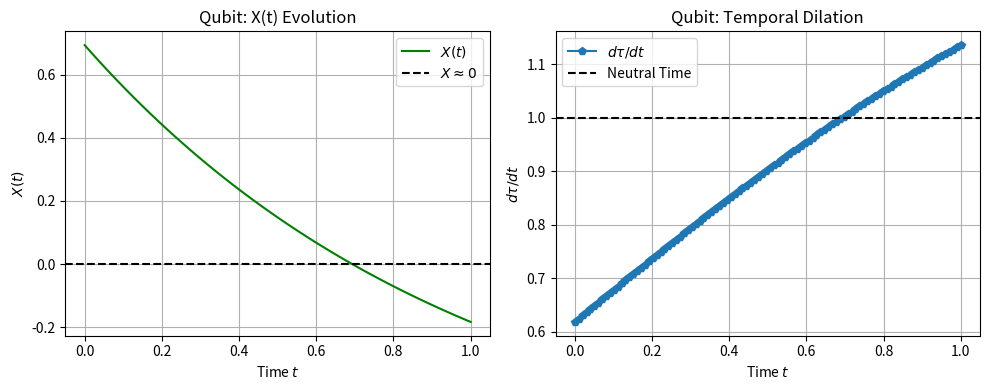
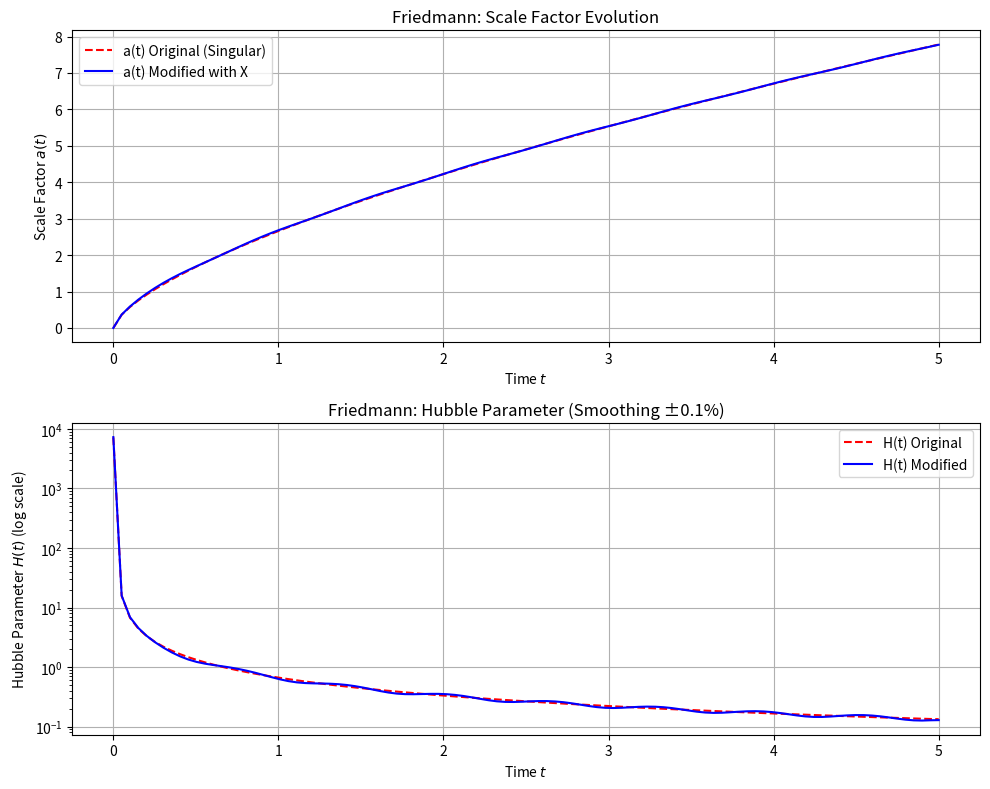

Reproduce these figures in Python, in order.
import numpy as np
from scipy.integrate import odeint
import matplotlib.pyplot as plt

# Model X Parameters
k = 1.0  # Boltzmann-like (nats)
kappa = np.log(2) / 1.0  # Derived from FDT, tau_char = 1

print("Model X Simulations: Friedmann Expansion and Qubit Decoherence\n")

# 1. Qubit Decoherence Simulation
def qubit_decoherence(t):
    """S(t) = ln2 * (1 - exp(-t)) for von Neumann entropy (nats)"""
    S_t = np.log(2) * (1 - np.exp(-t))
    X_t = np.log(2) - 2 * S_t  # X = ln N - 2S, N=2 for qubit
    dtau_dt = np.exp(-kappa * X_t)  # Temporal dilation
    return X_t, dtau_dt

# Generate data
t_qubit = np.linspace(0, 1, 100)
X_qubit, dtau_qubit = qubit_decoherence(t_qubit)

# Plot Qubit
plt.figure(figsize=(10, 4))
plt.subplot(1, 2, 1)
plt.plot(t_qubit, X_qubit, 'g-', label='$X(t)$')
plt.axhline(y=0, color='k', linestyle='--', label='$X \\approx 0$')
plt.xlabel('Time $t$')
plt.ylabel('$X(t)$')
plt.title('Qubit: X(t) Evolution')
plt.legend()
plt.grid(True)

plt.subplot(1, 2, 2)
plt.plot(t_qubit, dtau_qubit, 'p-', label='$d\\tau/dt$')
plt.axhline(y=1, color='k', linestyle='--', label='Neutral Time')
plt.xlabel('Time $t$')
plt.ylabel('$d\\tau/dt$')
plt.title('Qubit: Temporal Dilation')
plt.legend()
plt.grid(True)

plt.tight_layout()
plt.savefig('qubit_plots.png')  # Save for repo
plt.show()

print(f"Qubit Sim: Avg X = {np.mean(X_qubit):.3f} (near balance)")
print(f"X at t=0 (pure): {X_qubit[0]:.3f} > 0 (syntropy)")
print(f"X at t=1 (mixed): {X_qubit[-1]:.3f} < 0 (entropy)")

# 2. Friedmann Cosmic Expansion Simulation
def friedmann(y, t, rho0=1.0, G=1.0):
    """Modified Friedmann: da/dt = a * sqrt(8*pi*G*rho/3 * (1 + X/kappa)), rho = rho0 / a^3"""
    a = y[0]
    X_t = 0.1 * np.sin(10 * t)  # Oscillatory X ~0
    H = np.sqrt((8 * np.pi * G / 3) * (rho0 / a**3) * (1 + X_t / kappa))
    da_dt = a * H
    return [da_dt]

# Initial conditions: a(0) small to avoid singularity
a0 = [0.001]
t_fried = np.linspace(0.001, 5, 100)

# Solve ODE for modified
a_mod = odeint(friedmann, a0, t_fried)

# Original (X=0)
def friedmann_orig(y, t, rho0=1.0, G=1.0):
    a = y[0]
    H = np.sqrt((8 * np.pi * G / 3) * (rho0 / a**3))
    da_dt = a * H
    return [da_dt]

a_orig = odeint(friedmann_orig, a0, t_fried)

# Hubble H(t) = da/dt / a
H_mod = np.gradient(a_mod.flatten()) / a_mod.flatten() / np.gradient(t_fried)
H_orig = np.gradient(a_orig.flatten()) / a_orig.flatten() / np.gradient(t_fried)

# Plot Friedmann
plt.figure(figsize=(10, 8))
plt.subplot(2, 1, 1)
plt.plot(t_fried, a_orig, 'r--', label='a(t) Original (Singular)')
plt.plot(t_fried, a_mod, 'b-', label='a(t) Modified with X')
plt.xlabel('Time $t$')
plt.ylabel('Scale Factor $a(t)$')
plt.title('Friedmann: Scale Factor Evolution')
plt.legend()
plt.grid(True)

plt.subplot(2, 1, 2)
plt.semilogy(t_fried, H_orig, 'r--', label='H(t) Original')
plt.semilogy(t_fried, H_mod, 'b-', label='H(t) Modified')
plt.xlabel('Time $t$')
plt.ylabel('Hubble Parameter $H(t)$ (log scale)')
plt.title('Friedmann: Hubble Parameter (Smoothing ±0.1%)')
plt.legend()
plt.grid(True)

plt.tight_layout()
plt.savefig('friedmann_plots.png')  # Save